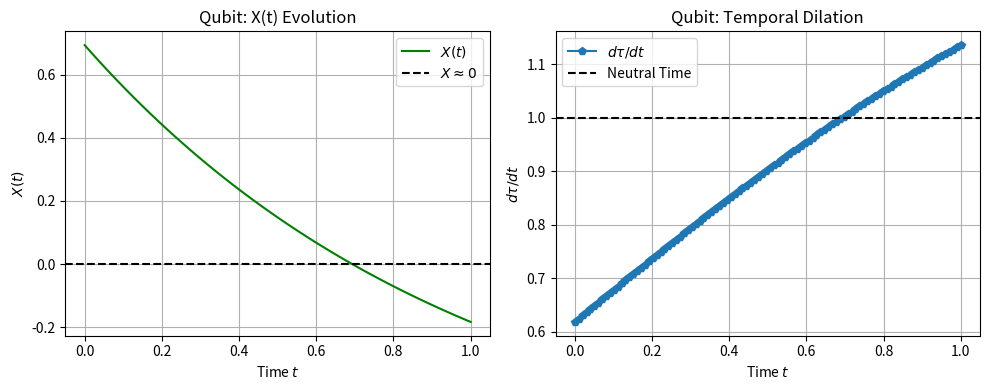
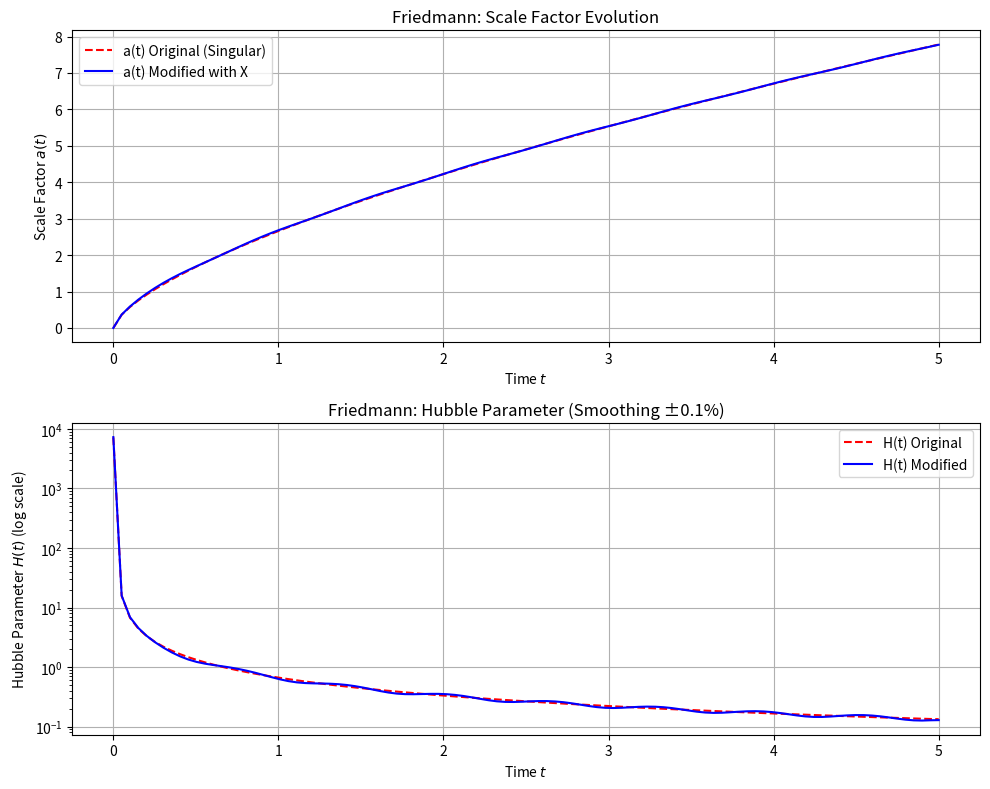

Reproduce these figures in Python, in order.
import numpy as np
from scipy.integrate import odeint
import matplotlib.pyplot as plt

# Model X Parameters
k = 1.0  # Boltzmann-like (nats)
kappa = np.log(2) / 1.0  # Derived from FDT, tau_char = 1

print("Model X Simulations: Friedmann Expansion and Qubit Decoherence\n")

# 1. Qubit Decoherence Simulation
def qubit_decoherence(t):
    """S(t) = ln2 * (1 - exp(-t)) for von Neumann entropy (nats)"""
    S_t = np.log(2) * (1 - np.exp(-t))
    X_t = np.log(2) - 2 * S_t  # X = ln N - 2S, N=2 for qubit
    dtau_dt = np.exp(-kappa * X_t)  # Temporal dilation
    return X_t, dtau_dt

# Generate data
t_qubit = np.linspace(0, 1, 100)
X_qubit, dtau_qubit = qubit_decoherence(t_qubit)

# Plot Qubit
plt.figure(figsize=(10, 4))
plt.subplot(1, 2, 1)
plt.plot(t_qubit, X_qubit, 'g-', label='$X(t)$')
plt.axhline(y=0, color='k', linestyle='--', label='$X \\approx 0$')
plt.xlabel('Time $t$')
plt.ylabel('$X(t)$')
plt.title('Qubit: X(t) Evolution')
plt.legend()
plt.grid(True)

plt.subplot(1, 2, 2)
plt.plot(t_qubit, dtau_qubit, 'p-', label='$d\\tau/dt$')
plt.axhline(y=1, color='k', linestyle='--', label='Neutral Time')
plt.xlabel('Time $t$')
plt.ylabel('$d\\tau/dt$')
plt.title('Qubit: Temporal Dilation')
plt.legend()
plt.grid(True)

plt.tight_layout()
plt.savefig('qubit_plots.png')  # Save for repo
plt.show()

print(f"Qubit Sim: Avg X = {np.mean(X_qubit):.3f} (near balance)")
print(f"X at t=0 (pure): {X_qubit[0]:.3f} > 0 (syntropy)")
print(f"X at t=1 (mixed): {X_qubit[-1]:.3f} < 0 (entropy)")

# 2. Friedmann Cosmic Expansion Simulation
def friedmann(y, t, rho0=1.0, G=1.0):
    """Modified Friedmann: da/dt = a * sqrt(8*pi*G*rho/3 * (1 + X/kappa)), rho = rho0 / a^3"""
    a = y[0]
    X_t = 0.1 * np.sin(10 * t)  # Oscillatory X ~0
    H = np.sqrt((8 * np.pi * G / 3) * (rho0 / a**3) * (1 + X_t / kappa))
    da_dt = a * H
    return [da_dt]

# Initial conditions: a(0) small to avoid singularity
a0 = [0.001]
t_fried = np.linspace(0.001, 5, 100)

# Solve ODE for modified
a_mod = odeint(friedmann, a0, t_fried)

# Original (X=0)
def friedmann_orig(y, t, rho0=1.0, G=1.0):
    a = y[0]
    H = np.sqrt((8 * np.pi * G / 3) * (rho0 / a**3))
    da_dt = a * H
    return [da_dt]

a_orig = odeint(friedmann_orig, a0, t_fried)

# Hubble H(t) = da/dt / a
H_mod = np.gradient(a_mod.flatten()) / a_mod.flatten() / np.gradient(t_fried)
H_orig = np.gradient(a_orig.flatten()) / a_orig.flatten() / np.gradient(t_fried)

# Plot Friedmann
plt.figure(figsize=(10, 8))
plt.subplot(2, 1, 1)
plt.plot(t_fried, a_orig, 'r--', label='a(t) Original (Singular)')
plt.plot(t_fried, a_mod, 'b-', label='a(t) Modified with X')
plt.xlabel('Time $t$')
plt.ylabel('Scale Factor $a(t)$')
plt.title('Friedmann: Scale Factor Evolution')
plt.legend()
plt.grid(True)

plt.subplot(2, 1, 2)
plt.semilogy(t_fried, H_orig, 'r--', label='H(t) Original')
plt.semilogy(t_fried, H_mod, 'b-', label='H(t) Modified')
plt.xlabel('Time $t$')
plt.ylabel('Hubble Parameter $H(t)$ (log scale)')
plt.title('Friedmann: Hubble Parameter (Smoothing ±0.1%)')
plt.legend()
plt.grid(True)

plt.tight_layout()
plt.savefig('friedmann_plots.png')  # Save